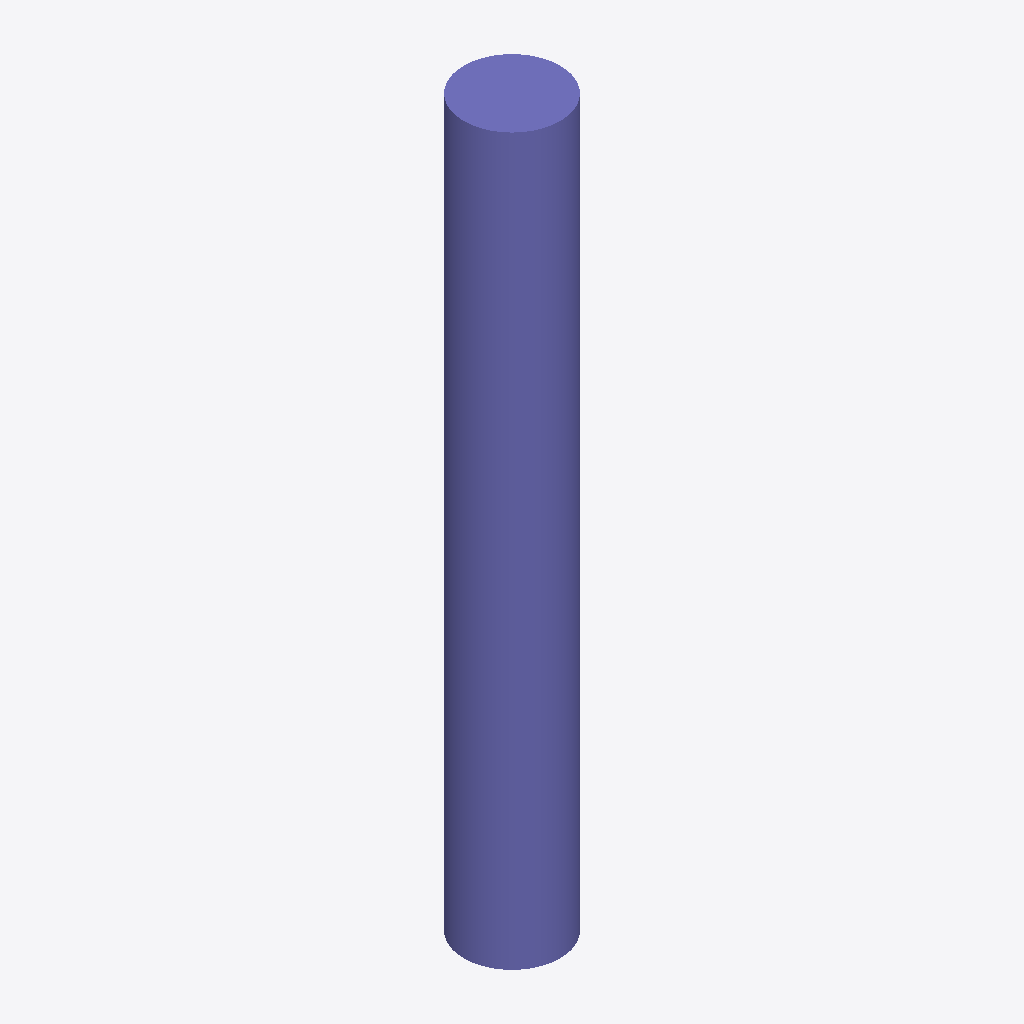
Isometric view of an IFC building model (IFC-SPF (STEP), schema IFC2X3, length unit metre), seen from the south-west, elements coloured by IFC class: 1 column (violet).
Extent 450.0 m × 450.0 m × 3400.0 m (x, y, z). Storeys (1): Default Building Storey at 0.00 m. Elements (1): 1 IfcColumn.

HEADER;
FILE_DESCRIPTION(('ViewDefinition [CoordinationView]'),'2;1');
FILE_NAME('/Users/macbook/Desktop/BIM/data/rst_advanced/IfcColumn168.ifc','2018-08-31T00:14:14-0400',('Unknown Author','info@ifctoolsproject.com'),('Unknown Organization'),'IFC Tools Project - IFC2x3 Java Toolbox','IFC2x3 Java Toolbox 2.0','Unknown Authorizer');
FILE_SCHEMA(('IFC2X3'));
ENDSEC;
DATA;
#51=IFCPROJECT('1sz70rcLb0lOsznJSmGEt6',#43,'Default Project','Description of Default Project',$,$,$,(#46),#50);
#53=IFCBUILDING('0gLG9gzYvCAAU7hkaWG4uC',#43,'Default Building','Description',$,#52,$,$,.ELEMENT.,$,$,$);
#54=IFCBUILDINGSTOREY('2UEKRgW7bEk9iZ4CFeDjgw',#43,'Default Building Storey','Description',$,#52,$,$,.ELEMENT.,$);
#1=IFCCOLUMN('2UD3D7uxP8kecbbBCRtzCd',#2,'M_Concrete-Round-Column:450mm:151969',$,'450mm',#3,#4,'151969');
ENDSEC;
